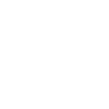
t = 0.00 s
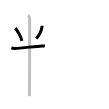
t = 3.25 s
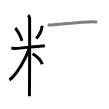
t = 6.50 s
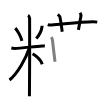
t = 9.50 s
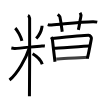
t = 12.75 s
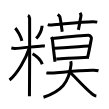
t = 16.00 s

The animated SVG that drew these frames (rendered in a browser with its animation timeline set to each time). Animation: 16 SMIL elements (animate=16); one cycle of 16.00 s.

<svg width="109px" height="109px" viewBox="0 0 px 109px" xmlns="http://www.w3.org/2000/svg" xmlns:xlink="http://www.w3.org/1999/xlink" xml:space="preserve" version="1.1"  baseProfile="full">
<path d="M15.26,28.1c2.24,2.29,5.86,8.97,6.67,12.74" style="fill:none;stroke:black;stroke-width:3;opacity:0">
  <animate attributeType="CSS" attributeName="opacity" from="0" to="1" begin="0s" dur="1s" repeatCount="0" fill="freeze" />
</path>
<path d="M42,25.75c0.02,0.3,0.03,0.78-0.03,1.21c-0.39,2.54-2.64,8.13-5.72,11.54" style="fill:none;stroke:black;stroke-width:3;opacity:0">
  <animate attributeType="CSS" attributeName="opacity" from="0" to="1" begin="1s" dur="1s" repeatCount="0" fill="freeze" />
</path>
<path d="M11.35,48.03c0.57,0.12,2.08,0.43,3.59,0.36c5.41-0.24,20.96-1.99,27.08-2.38c1.5-0.1,1.89-0.12,2.84,0" style="fill:none;stroke:black;stroke-width:3;opacity:0">
  <animate attributeType="CSS" attributeName="opacity" from="0" to="1" begin="2s" dur="1s" repeatCount="0" fill="freeze" />
</path>
<path d="M28.02,15.46c0.88,0.45,1.41,2.03,1.59,2.94s0,72.24-0.18,77.89" style="fill:none;stroke:black;stroke-width:3;opacity:0">
  <animate attributeType="CSS" attributeName="opacity" from="0" to="1" begin="3s" dur="1s" repeatCount="0" fill="freeze" />
</path>
<path d="M29.52,47.46C26,58.37,17.43,73.68,9.5,79.98" style="fill:none;stroke:black;stroke-width:3;opacity:0">
  <animate attributeType="CSS" attributeName="opacity" from="0" to="1" begin="4s" dur="1s" repeatCount="0" fill="freeze" />
</path>
<path d="M32.62,53.82c4.58,2.71,7.95,5.83,9.65,10.4" style="fill:none;stroke:black;stroke-width:3;opacity:0">
  <animate attributeType="CSS" attributeName="opacity" from="0" to="1" begin="5s" dur="1s" repeatCount="0" fill="freeze" />
</path>
<path d="M47.75,24.57c1.19,0.43,2.57,0.52,3.76,0.43c10.92-0.79,28.98-3.26,41.57-3.32c1.98-0.01,3.17,0.21,4.16,0.42" style="fill:none;stroke:black;stroke-width:3;opacity:0">
  <animate attributeType="CSS" attributeName="opacity" from="0" to="1" begin="6s" dur="1s" repeatCount="0" fill="freeze" />
</path>
<path d="M57.8,14.44c1.47,1.22,1.94,1.58,2.1,2.33c1.47,7,1.89,12.43,2.31,14.98" style="fill:none;stroke:black;stroke-width:3;opacity:0">
  <animate attributeType="CSS" attributeName="opacity" from="0" to="1" begin="7s" dur="1s" repeatCount="0" fill="freeze" />
</path>
<path d="M80.09,12.74c0.66,1.01,1.02,2.79,0.74,4.05c-1.32,5.96-1.07,7.21-2.46,13.01" style="fill:none;stroke:black;stroke-width:3;opacity:0">
  <animate attributeType="CSS" attributeName="opacity" from="0" to="1" begin="8s" dur="1s" repeatCount="0" fill="freeze" />
</path>
<path d="M51.19,37.16c0.43,0.55,1.21,2.38,1.29,3.1c0.59,5.53,2.37,20.76,2.52,21.49" style="fill:none;stroke:black;stroke-width:3;opacity:0">
  <animate attributeType="CSS" attributeName="opacity" from="0" to="1" begin="9s" dur="1s" repeatCount="0" fill="freeze" />
</path>
<path d="M52.19,38.41c6.82-0.71,34.09-3.29,36.39-3.28c1.92,0,2.94,2.78,2.83,3.35c-0.86,4.51-2.87,15.6-4.16,20.21" style="fill:none;stroke:black;stroke-width:3;opacity:0">
  <animate attributeType="CSS" attributeName="opacity" from="0" to="1" begin="10s" dur="1s" repeatCount="0" fill="freeze" />
</path>
<path d="M54,48.31c3.14,0,31.76-2.2,35.31-2.2" style="fill:none;stroke:black;stroke-width:3;opacity:0">
  <animate attributeType="CSS" attributeName="opacity" from="0" to="1" begin="11s" dur="1s" repeatCount="0" fill="freeze" />
</path>
<path d="M56.25,59.09c6.81-0.32,22.77-1.6,31.25-1.88" style="fill:none;stroke:black;stroke-width:3;opacity:0">
  <animate attributeType="CSS" attributeName="opacity" from="0" to="1" begin="12s" dur="1s" repeatCount="0" fill="freeze" />
</path>
<path d="M46.35,72.87c1.91,0.43,4.06,0.21,5.31,0.12c11.34-0.74,26.09-2.24,40.66-2.62c1.58-0.04,4.18-0.12,6.18,0.41" style="fill:none;stroke:black;stroke-width:3;opacity:0">
  <animate attributeType="CSS" attributeName="opacity" from="0" to="1" begin="13s" dur="1s" repeatCount="0" fill="freeze" />
</path>
<path d="M70.74,61.25c0.26,1,0.4,2.59,0.28,3.66C69,83.05,60.8,91.5,43.5,97.25" style="fill:none;stroke:black;stroke-width:3;opacity:0">
  <animate attributeType="CSS" attributeName="opacity" from="0" to="1" begin="14s" dur="1s" repeatCount="0" fill="freeze" />
</path>
<path d="M69.42,71.43c5.63,5.71,17.84,19.17,23.47,22.99c1.91,1.3,2.58,1.5,3.45,1.62" style="fill:none;stroke:black;stroke-width:3;opacity:0">
  <animate attributeType="CSS" attributeName="opacity" from="0" to="1" begin="15s" dur="1s" repeatCount="0" fill="freeze" />
</path>
</svg>
